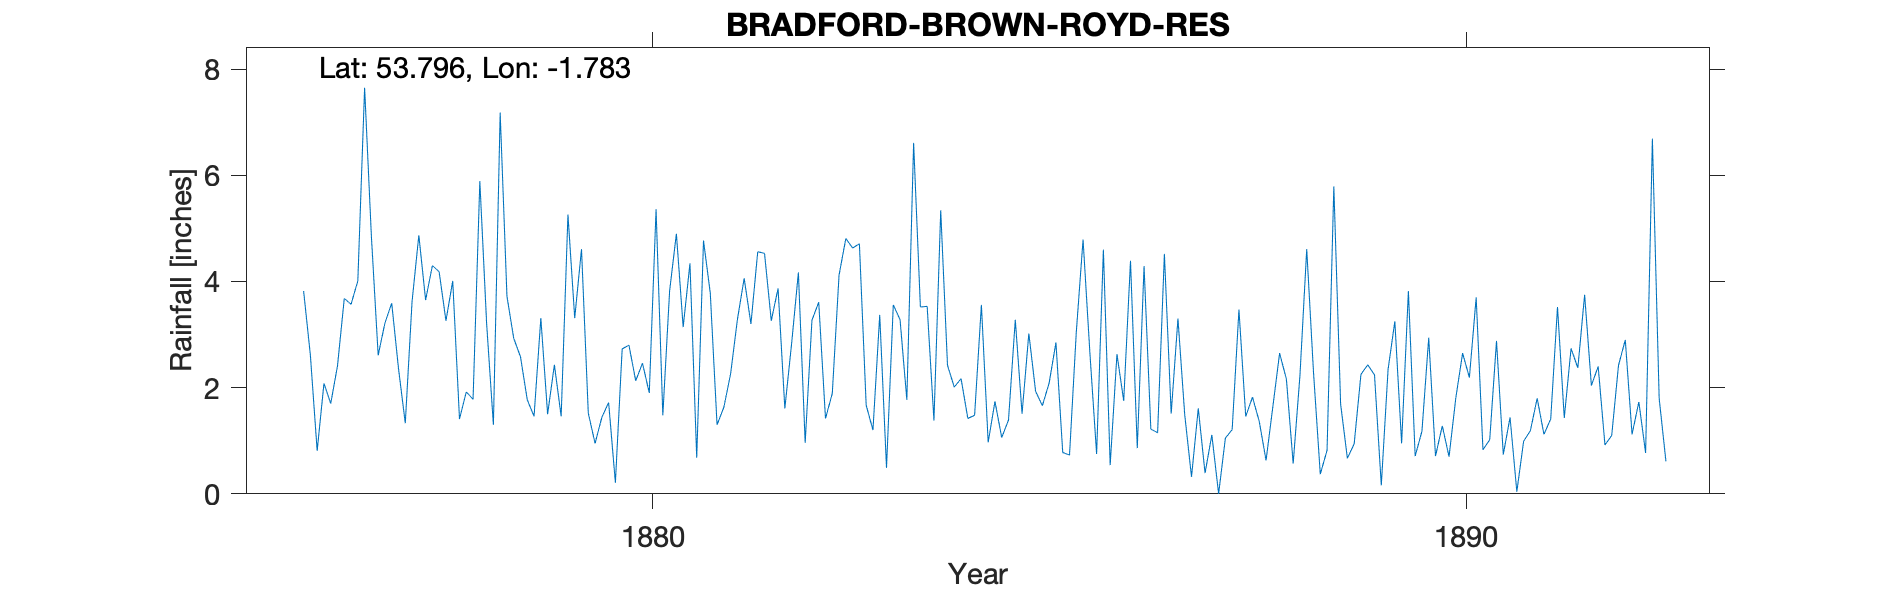

The data file committed next to this chart (first rows):
BRADFORD BROWN BOYD REST, , , , , , , , , , , , , , , , , , , , , , , 
Grid ref, SE144333, Long, -1.783, Lat, 53.8, Elevation, 385, ft, , , , , , , , , , , , , , , 
Station no, RR2985, , , , , , , , , , , , , , , , , , , , , , 
, 1870, 1871, 1872, 1873, 1874, 1875, 1876, 1877, 1878, 1879, 1880, 1881, 1882, 1883, 1884, 1885, 1886, 1887, 1888, 1889, 1890, 1891, 1892
January, , , , , , , , 4.85, 4.01, 1.46, 0.21, 0.68, 3.87, 4.71, 5.34, 1.51, 4.6, 1.49, 0.63, 0.67, 2.94, 1.44, 2.04
February, , , , , , , , 2.61, 1.41, 3.31, 2.73, 4.77, 1.61, 1.67, 2.42, 3.02, 0.54, 0.32, 1.64, 0.94, 0.71, 0.04, 2.4
March, , , , , , , 3.82, 3.22, 1.92, 1.5, 2.8, 3.78, 2.83, 1.2, 2.01, 1.93, 2.63, 1.61, 2.65, 2.25, 1.28, 0.99, 0.92
April, , , , , , , 2.61, 3.59, 1.78, 2.43, 2.13, 1.3, 4.17, 3.37, 2.17, 1.66, 1.75, 0.39, 2.16, 2.43, 0.7, 1.19, 1.1
May, , , , , , , 0.81, 2.36, 5.89, 1.46, 2.46, 1.63, 0.96, 0.49, 1.42, 2.09, 4.39, 1.11, 0.57, 2.24, 1.81, 1.8, 2.42
June, , , , , , , 2.08, 1.33, 3.21, 5.26, 1.9, 2.26, 3.27, 3.56, 1.48, 2.85, 0.86, 0, 2.23, 0.16, 2.65, 1.12, 2.9
July, , , , , , , 1.7, 3.62, 1.3, 3.31, 5.36, 3.28, 3.61, 3.28, 3.56, 0.78, 4.29, 1.05, 4.61, 2.34, 2.19, 1.41, 1.12
August, , , , , , , 2.41, 4.87, 7.18, 4.61, 1.48, 4.06, 1.42, 1.77, 0.97, 0.73, 1.22, 1.21, 2.29, 3.25, 3.7, 3.52, 1.73
September, , , , , , , 3.68, 3.65, 3.72, 1.52, 3.82, 3.2, 1.89, 6.61, 1.74, 3.04, 1.15, 3.47, 0.37, 0.95, 0.83, 1.43, 0.77
October, , , , , , , 3.57, 4.3, 2.93, 0.95, 4.9, 4.56, 4.12, 3.52, 1.06, 4.79, 4.52, 1.46, 0.82, 3.82, 1.02, 2.74, 6.69
November, , , , , , , 4.01, 4.18, 2.58, 1.44, 3.14, 4.53, 4.81, 3.53, 1.39, 2.67, 1.51, 1.82, 5.79, 0.71, 2.88, 2.37, 1.8
December, , , , , , , 7.65, 3.26, 1.77, 1.72, 4.34, 3.26, 4.63, 1.38, 3.28, 0.75, 3.3, 1.36, 1.69, 1.18, 0.74, 3.75, 0.61
Total, , , , , , , , 41.84, 37.7, 28.97, 35.27, 37.31, 37.19, 35.09, 26.84, 25.82, 30.76, 15.29, 25.45, 20.94, 21.45, 21.8, 24.5
